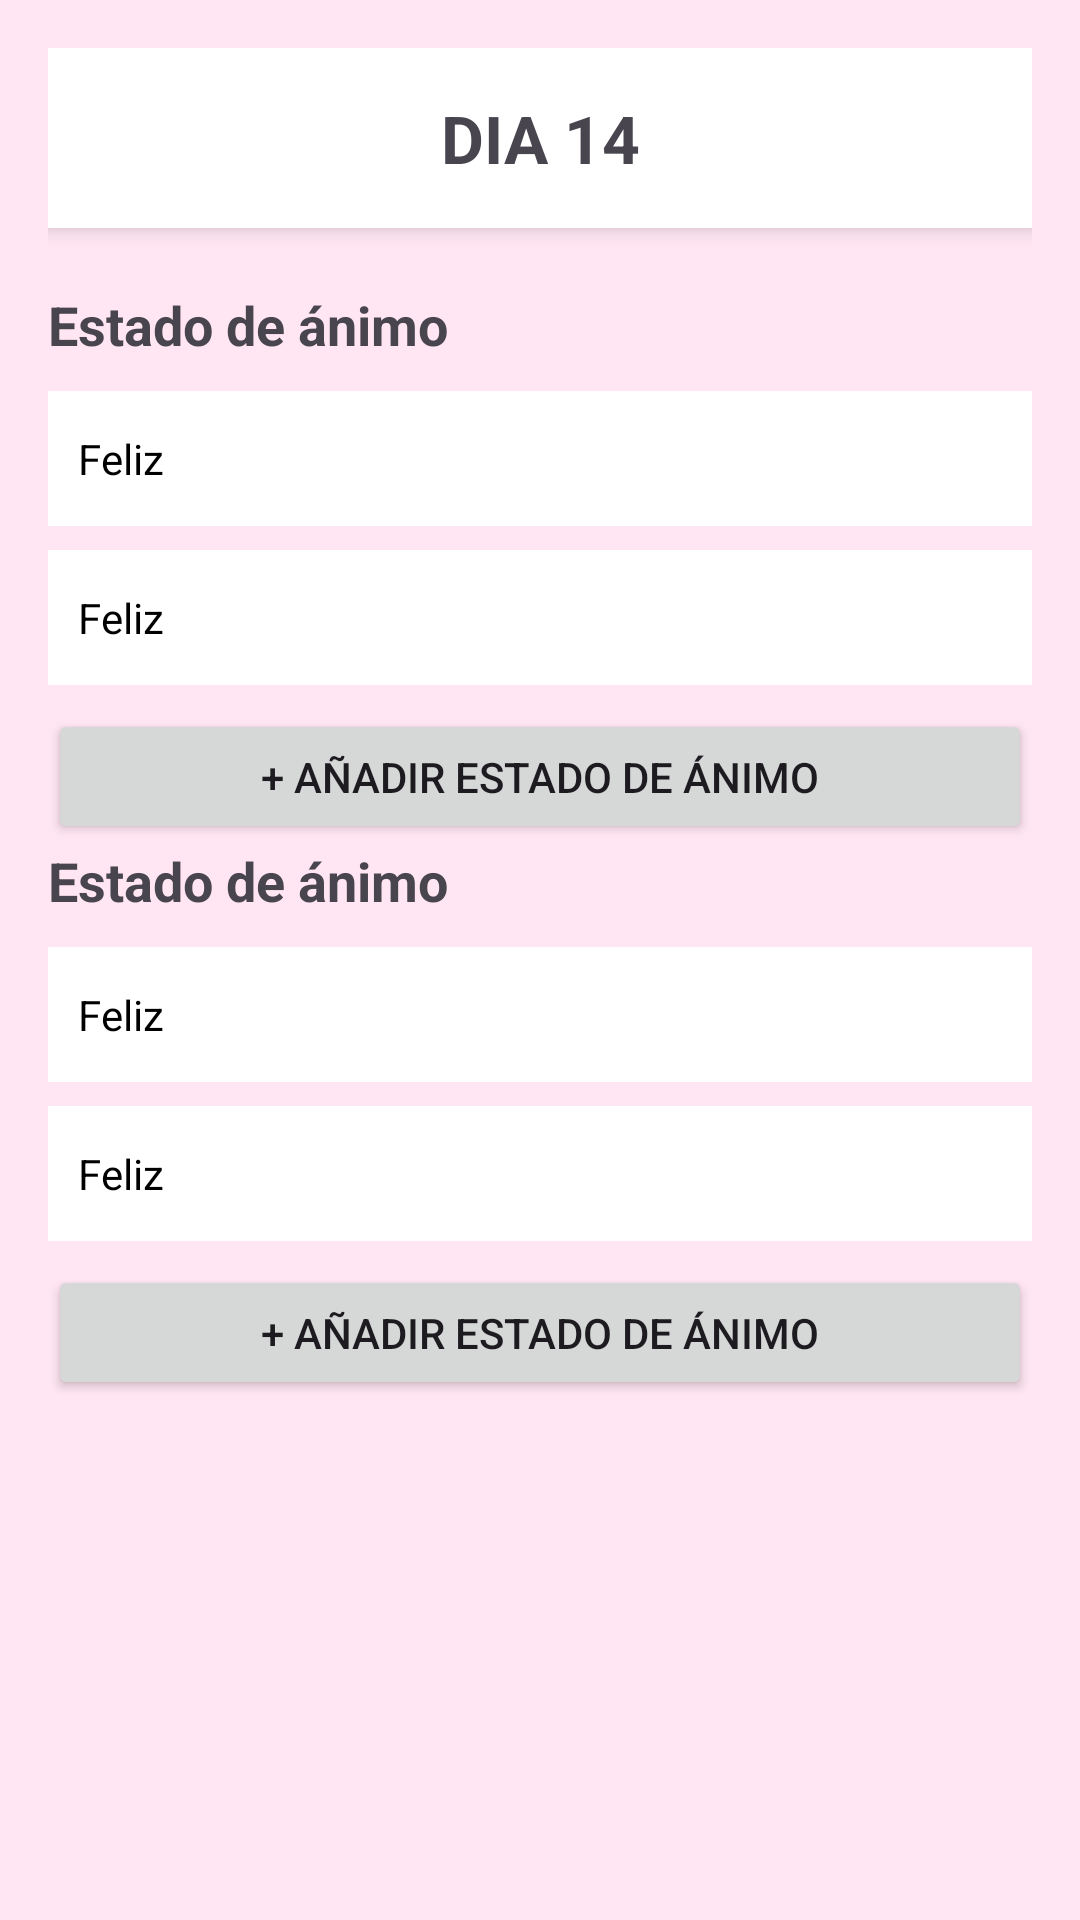

This screen was rendered from an Android layout file. Write that file and the resources it references.
<!-- AndroidManifest.xml: application theme Theme.Sincra -->
<!-- res/layout/activity_detail_day.xml -->
<?xml version="1.0" encoding="utf-8"?>
<ScrollView xmlns:android="http://schemas.android.com/apk/res/android"
    xmlns:app="http://schemas.android.com/apk/res-auto"
    xmlns:tools="http://schemas.android.com/tools"
    android:id="@+id/main"
    android:layout_width="match_parent"
    android:layout_height="match_parent"
    android:background="@color/ligh_pink"
    tools:context=".DetailDayActivity">

    <LinearLayout
        android:layout_width="match_parent"
        android:layout_height="match_parent"
        android:orientation="vertical"
        android:padding="16dp">

        
        <TextView
            android:id="@+id/todayBar"
            android:layout_width="match_parent"
            android:layout_height="60dp"
            android:background="@color/white"
            android:gravity="center"
            android:text="DIA 14"
            android:textSize="22sp"
            android:textStyle="bold"
            android:elevation="4dp"
            android:layout_marginBottom="20dp"/>

        
        <TextView
            android:layout_width="wrap_content"
            android:layout_height="wrap_content"
            android:text="Estado de ánimo"
            android:textStyle="bold"
            android:textSize="18sp"
            android:layout_marginBottom="10dp"/>

        <LinearLayout
            android:id="@+id/moodLista"
            android:layout_width="match_parent"
            android:layout_height="match_parent"
            android:orientation="vertical">

            <TextView
                android:layout_width="match_parent"
                android:layout_height="45dp"
                android:text="Feliz"
                android:textColor="@color/black"
                android:padding="10dp"
                android:gravity="center_vertical"
                android:background="@color/white"
                android:layout_marginBottom="8dp"/>

            <TextView
                android:layout_width="match_parent"
                android:layout_height="45dp"
                android:text="Feliz"
                android:textColor="@color/black"
                android:padding="10dp"
                android:gravity="center_vertical"
                android:background="@color/white"
                android:layout_marginBottom="8dp"/>

            <Button
                android:layout_width="match_parent"
                android:layout_height="45dp"
                android:text="+ Añadir estado de ánimo"/>
        </LinearLayout>

        
        <TextView
            android:layout_width="wrap_content"
            android:layout_height="wrap_content"
            android:text="Estado de ánimo"
            android:textStyle="bold"
            android:textSize="18sp"
            android:layout_marginBottom="10dp"/>

        <LinearLayout
            android:id="@+id/sintomiLista"
            android:layout_width="match_parent"
            android:layout_height="match_parent"
            android:orientation="vertical">

            <TextView
                android:layout_width="match_parent"
                android:layout_height="45dp"
                android:text="Feliz"
                android:textColor="@color/black"
                android:padding="10dp"
                android:gravity="center_vertical"
                android:background="@color/white"
                android:layout_marginBottom="8dp"/>

            <TextView
                android:layout_width="match_parent"
                android:layout_height="45dp"
                android:text="Feliz"
                android:textColor="@color/black"
                android:padding="10dp"
                android:gravity="center_vertical"
                android:background="@color/white"
                android:layout_marginBottom="8dp"/>

            <Button
                android:layout_width="match_parent"
                android:layout_height="45dp"
                android:text="+ Añadir estado de ánimo"/>
        </LinearLayout>


    </LinearLayout>

</ScrollView>
<!-- resources referenced by this layout -->
<resources>
  <color name="black">#FF000000</color>
  <color name="ligh_pink">#FFE6F2</color>
  <color name="white">#FFFFFFFF</color>
  <style name="Theme.Sincra" parent="Base.Theme.Sincra" />
  <style name="Base.Theme.Sincra" parent="Theme.Material3.DayNight.NoActionBar">
          
          <item name="colorPrimary">@color/red</item>
      </style>
  <color name="red">#F03763</color>
</resources>
